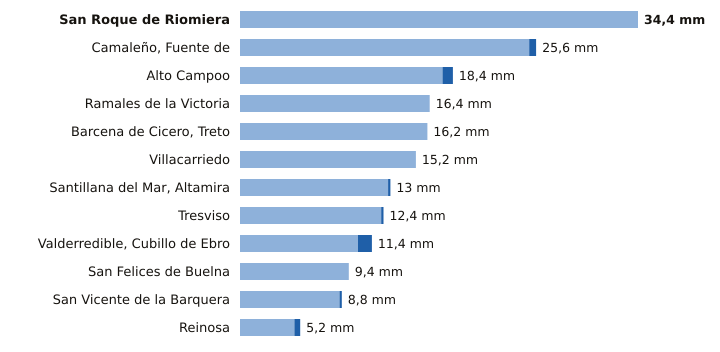

Data behind this chart, as committed beside it:
estacion, provincia, indicativo, mm_6_dias_anteriores, mm_hoy, mm_7_dias, horas_de_hoy
San Roque de Riomiera, Cantabria, 1103X, 34.4, 0.0, 34.4, 1
Camaleño, Fuente de, Cantabria, 1167B, 25.0, 0.6, 25.6, 3
Alto Campoo, Cantabria, 9001S, 17.5, 0.9, 18.4, 3
Ramales de la Victoria, Cantabria, 1089U, 16.4, 0.0, 16.4, 2
Barcena de Cicero, Treto, Cantabria, 1096X, 16.2, 0.0, 16.2, 2
Villacarriedo, Cantabria, 1124E, 15.2, 0.0, 15.2, 3
Santillana del Mar, Altamira, Cantabria, 1740, 12.8, 0.2, 13.0, 2
Tresviso, Cantabria, 1176A, 12.2, 0.2, 12.4, 2
Valderredible, Cubillo de Ebro, Cantabria, 9016X, 10.2, 1.2, 11.4, 3
San Felices de Buelna, Cantabria, 1152C, 9.4, 0.0, 9.4, 2
San Vicente de la Barquera, Cantabria, 1159, 8.6, 0.2, 8.8, 3
Reinosa, Cantabria, 9001D, 4.7, 0.5, 5.2, 3
